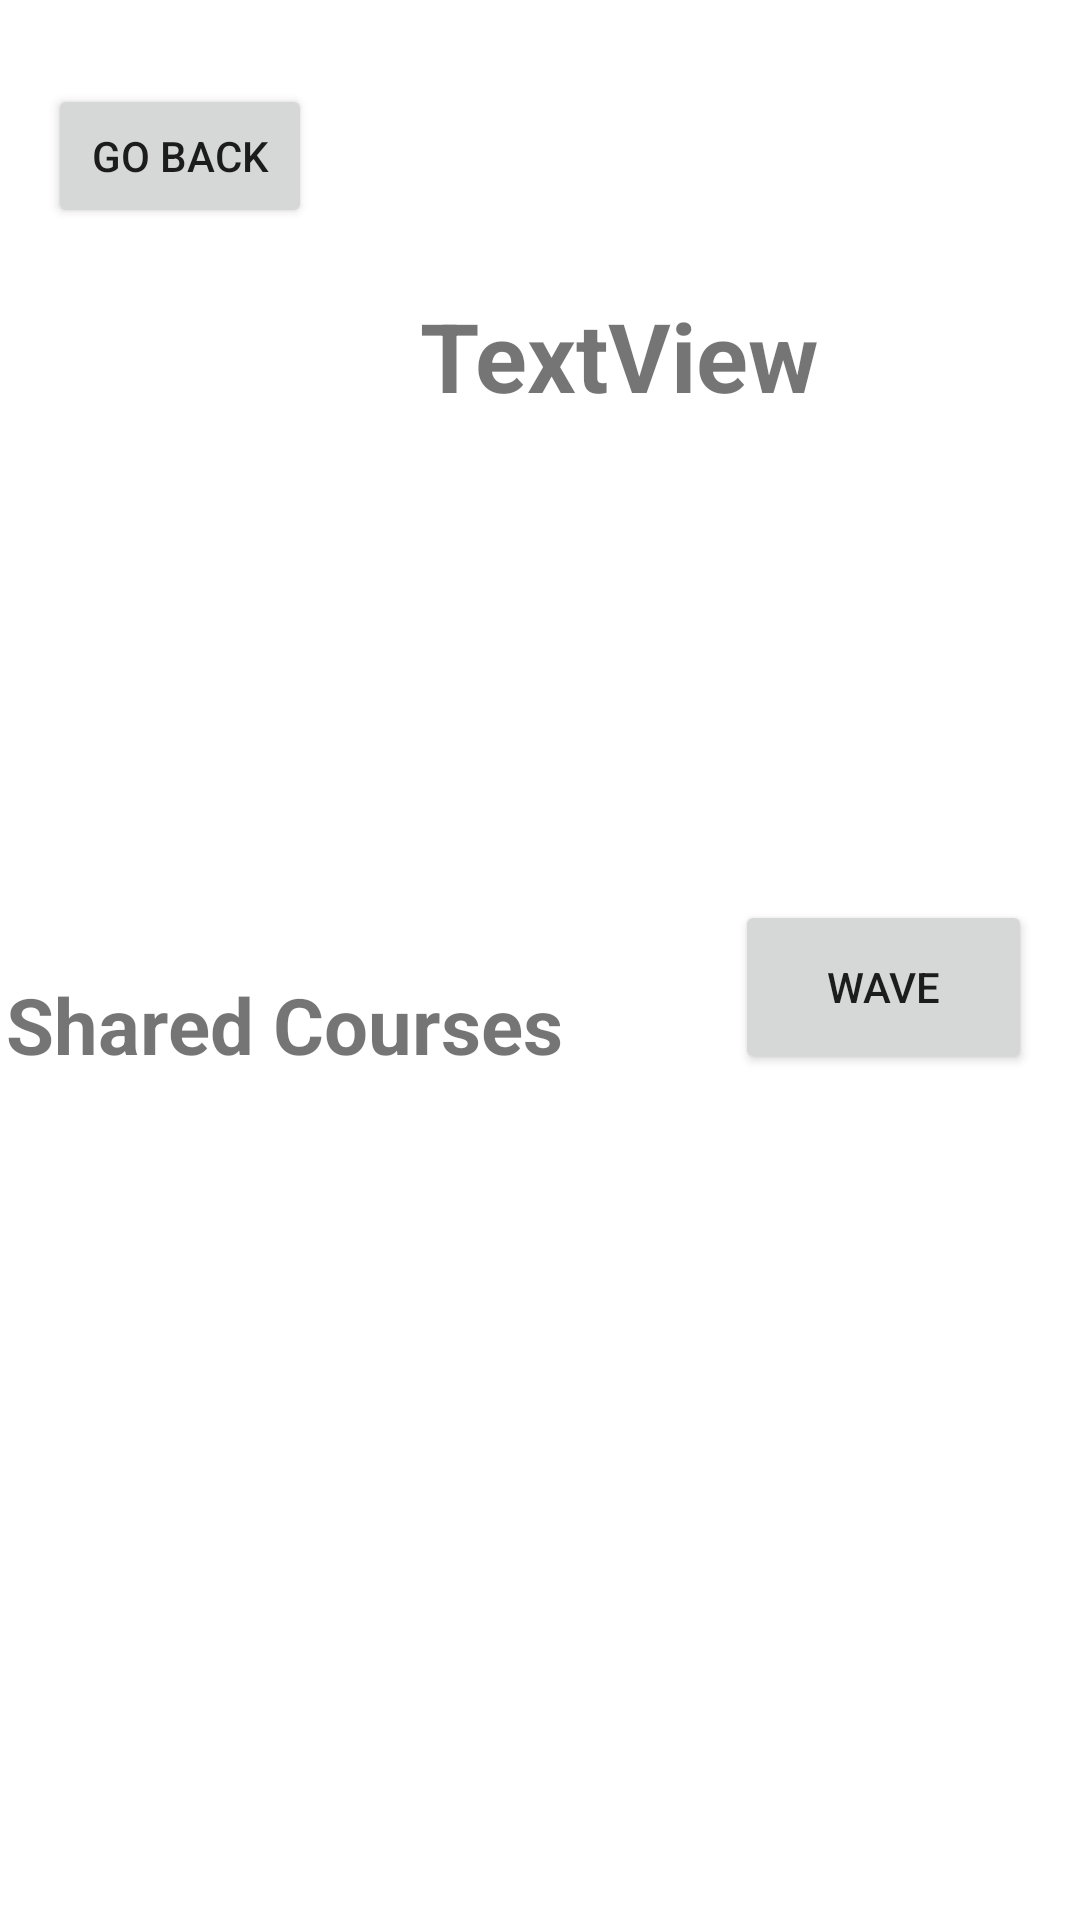

Android layout source for this screen:
<!-- AndroidManifest.xml: application theme Theme.BirdsOfAFeatherTeam14 -->
<!-- res/layout/activity_view_user.xml -->
<?xml version="1.0" encoding="utf-8"?>
<androidx.constraintlayout.widget.ConstraintLayout xmlns:android="http://schemas.android.com/apk/res/android"
    xmlns:app="http://schemas.android.com/apk/res-auto"
    xmlns:tools="http://schemas.android.com/tools"
    android:layout_width="match_parent"
    android:layout_height="match_parent"
    tools:context=".ViewUserActivity">


    <androidx.recyclerview.widget.RecyclerView
        android:id="@+id/courses_view"
        android:layout_width="411dp"
        android:layout_height="367dp"
        android:layout_marginTop="18dp"
        app:layout_constraintBottom_toBottomOf="parent"
        app:layout_constraintEnd_toEndOf="parent"
        app:layout_constraintStart_toStartOf="parent"
        app:layout_constraintTop_toBottomOf="@+id/textView2" />

    <TextView
        android:id="@+id/other_student_name"
        android:layout_width="wrap_content"
        android:layout_height="wrap_content"
        android:layout_marginStart="140dp"
        android:layout_marginTop="21dp"
        android:text="@string/textview"
        android:textSize="32dp"
        android:textStyle="bold"
        app:layout_constraintStart_toStartOf="parent"
        app:layout_constraintTop_toBottomOf="@+id/goback_button" />

    <ImageView
        android:id="@+id/other_Student_picture"
        android:layout_width="178dp"
        android:layout_height="150dp"
        android:layout_marginStart="116dp"
        android:layout_marginTop="12dp"
        app:layout_constraintStart_toStartOf="parent"
        app:layout_constraintTop_toBottomOf="@+id/other_student_name"
        tools:srcCompat="@tools:sample/avatars" />

    <TextView
        android:id="@+id/textView2"
        android:layout_width="wrap_content"
        android:layout_height="wrap_content"
        android:layout_marginStart="2dp"
        android:layout_marginTop="22dp"
        android:text="@string/shared_courses"
        android:textSize="26dp"
        android:textStyle="bold"
        app:layout_constraintStart_toStartOf="parent"
        app:layout_constraintTop_toBottomOf="@+id/other_Student_picture" />

    <Button
        android:id="@+id/goback_button"
        android:layout_width="wrap_content"
        android:layout_height="wrap_content"
        android:layout_marginStart="16dp"
        android:layout_marginTop="28dp"
        android:onClick="clickGoBackOnViewOtherStudentActivity"
        android:text="@string/go_back"
        app:layout_constraintStart_toStartOf="parent"
        app:layout_constraintTop_toTopOf="parent" />

    <Button
        android:id="@+id/wave_button"
        android:layout_width="99dp"
        android:layout_height="58dp"
        android:layout_marginTop="300dp"
        android:layout_marginEnd="16dp"
        android:onClick="onWaveButtonClicked"
        android:text="Wave"
        app:layout_constraintEnd_toEndOf="parent"
        app:layout_constraintTop_toTopOf="parent" />
    <CheckBox
        android:id="@+id/starViewUser"
        style="?android:attr/starStyle"
        android:onClick="onFavViewClick"
        android:layout_width="wrap_content"
        android:layout_height="wrap_content"
        android:layout_marginStart="294dp"
        android:layout_marginTop="28dp"
        android:layout_marginEnd="69dp"
        android:layout_marginBottom="586dp"
        app:layout_constraintBottom_toBottomOf="parent"
        app:layout_constraintEnd_toEndOf="parent"
        app:layout_constraintHorizontal_bias="0.0"
        app:layout_constraintStart_toStartOf="parent"
        app:layout_constraintTop_toTopOf="parent"
        app:layout_constraintVertical_bias="0.0" />


</androidx.constraintlayout.widget.ConstraintLayout>
<!-- resources referenced by this layout -->
<resources>
  <string name="go_back">GO BACK</string>
  <string name="shared_courses">Shared Courses</string>
  <string name="textview">TextView</string>
  <style name="Theme.BirdsOfAFeatherTeam14" parent="Theme.MaterialComponents.DayNight.DarkActionBar">
          
          <item name="colorPrimary">@color/purple_500</item>
          <item name="colorPrimaryVariant">@color/purple_700</item>
          <item name="colorOnPrimary">@color/white</item>
          
          <item name="colorSecondary">@color/teal_200</item>
          <item name="colorSecondaryVariant">@color/teal_700</item>
          <item name="colorOnSecondary">@color/black</item>
          
          <item name="android:statusBarColor" tools:targetApi="l">?attr/colorPrimaryVariant</item>
          
      </style>
  <!-- not gathered from this repository: default colours our renderer supplied (Android Studio template values) -->
  <color name="purple_500">#FF6200EE</color>
  <color name="purple_700">#FF3700B3</color>
  <color name="teal_200">#FF03DAC5</color>
  <color name="teal_700">#FF018786</color>
  <color name="black">#FF000000</color>
  <color name="white">#FFFFFFFF</color>
</resources>
